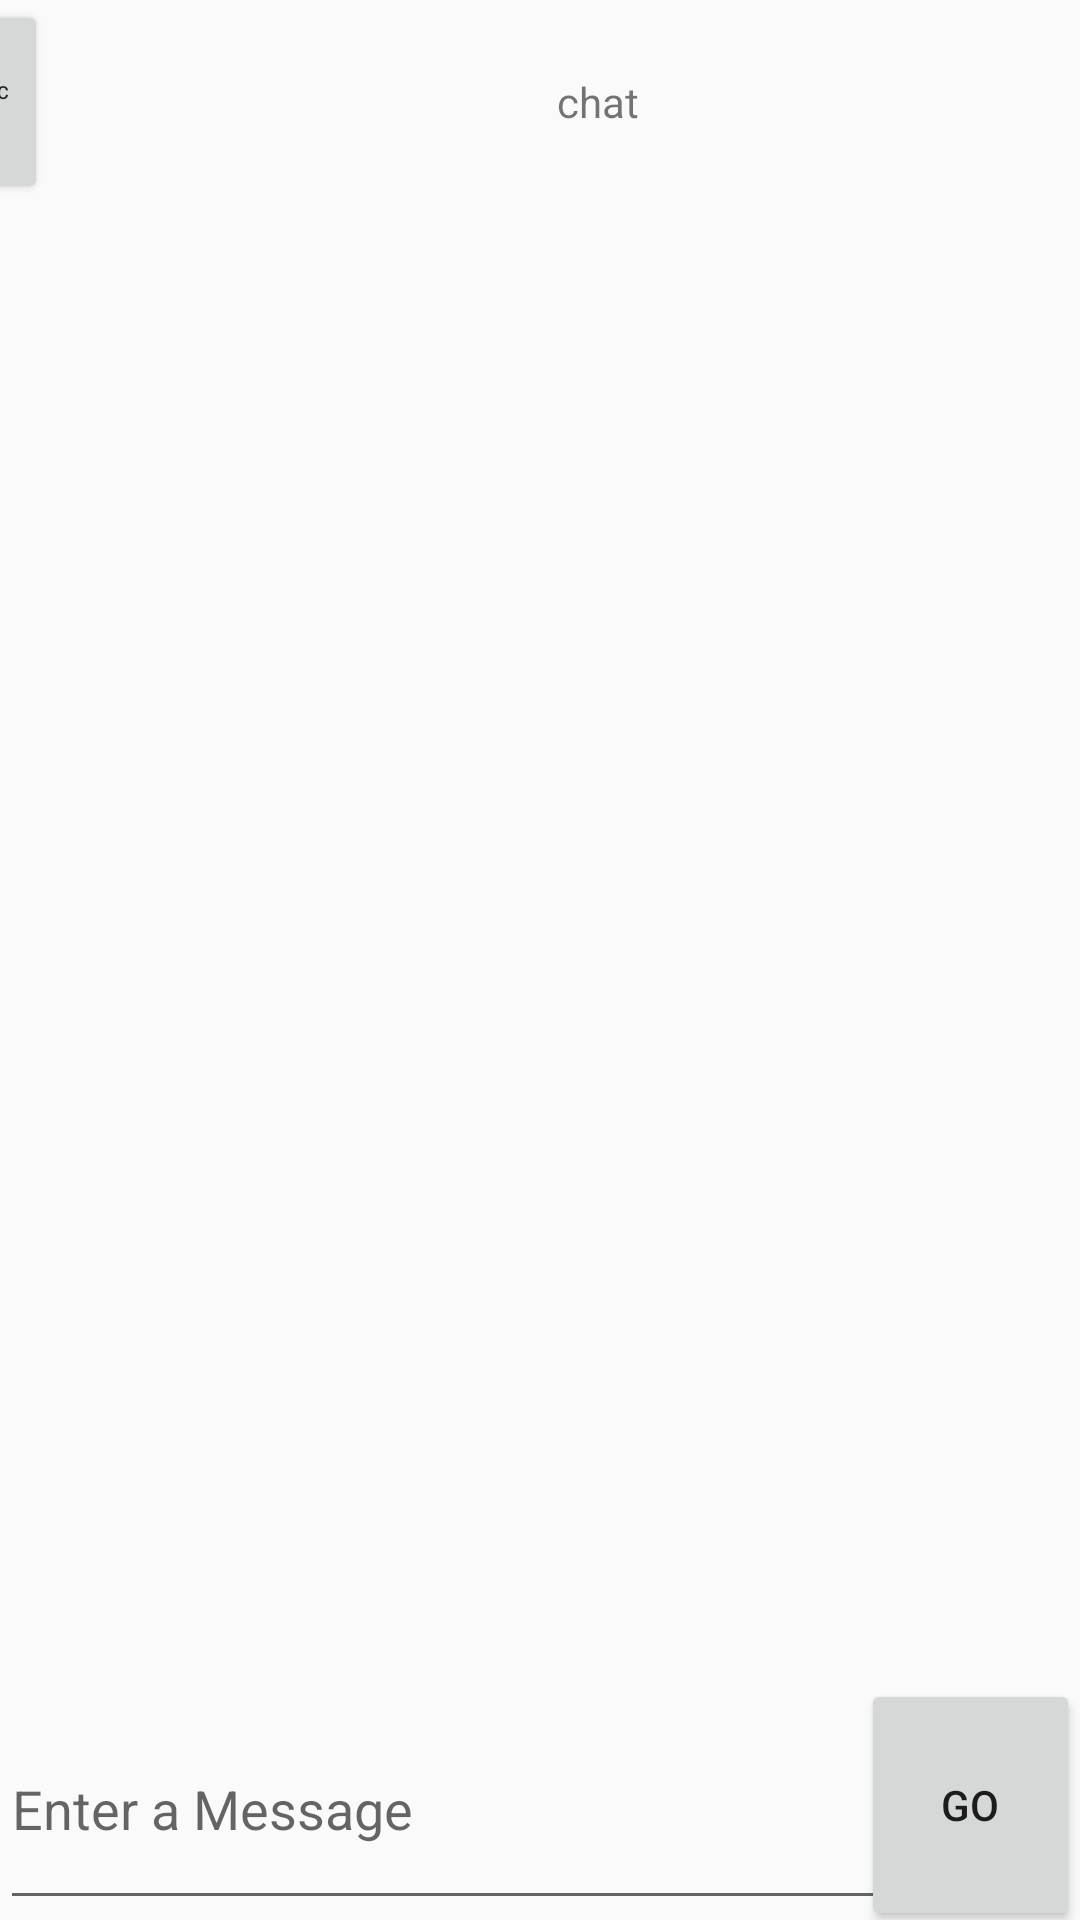

Write the Android layout XML for this screen, with the resource values it uses.
<!-- AndroidManifest.xml: application theme AppTheme -->
<!-- res/layout/activity_message_zone_ui.xml -->
<?xml version="1.0" encoding="utf-8"?>
<androidx.constraintlayout.widget.ConstraintLayout xmlns:android="http://schemas.android.com/apk/res/android"
    xmlns:app="http://schemas.android.com/apk/res-auto"
    xmlns:tools="http://schemas.android.com/tools"
    android:layout_width="match_parent"
    android:layout_height="match_parent"
    tools:context=".MessageZoneUI">


    <ListView
        android:id="@+id/list_of_messages"
        android:layout_width="0dp"
        android:layout_height="569dp"
        android:layout_above="@+id/sendMessage"
        android:layout_alignParentStart="true"
        android:layout_alignParentTop="true"
        android:divider="@android:color/transparent"
        android:dividerHeight="16dp"
        app:layout_constraintBottom_toTopOf="@+id/sendMessage"
        app:layout_constraintEnd_toEndOf="parent"
        app:layout_constraintHorizontal_bias="0.0"
        app:layout_constraintStart_toStartOf="parent"
        app:layout_constraintTop_toBottomOf="@+id/linearLayout6"
        app:layout_constraintVertical_bias="1.0" />

    <LinearLayout
        android:id="@+id/linearLayout6"
        android:layout_width="405dp"
        android:layout_height="68dp"
        android:orientation="horizontal"
        app:layout_constraintEnd_toEndOf="parent"
        app:layout_constraintHorizontal_bias="0.5"
        app:layout_constraintStart_toStartOf="parent"
        app:layout_constraintTop_toTopOf="parent">

        <Button
            android:id="@+id/backbutton"
            android:layout_width="76dp"
            android:layout_height="match_parent"
            android:layout_weight="1"
            android:text="back"
            android:textSize="6sp" />

        <TextView
            android:id="@+id/contactName"
            android:layout_width="match_parent"
            android:layout_height="match_parent"
            android:layout_weight="1"
            android:gravity="center"
            android:text="@string/ChatCorresponding" />

    </LinearLayout>

    <EditText
        android:id="@+id/sendMessage"
        android:layout_width="331dp"
        android:layout_height="77dp"
        android:ems="10"
        android:hint="Enter a Message"
        android:inputType="textPersonName"
        app:layout_constraintBottom_toBottomOf="parent"
        app:layout_constraintStart_toStartOf="parent" />

    <Button
        android:id="@+id/buttonsend"
        android:layout_width="73dp"
        android:layout_height="84dp"
        android:hint="Send"
        android:text="GO"
        app:layout_constraintBottom_toBottomOf="parent"
        app:layout_constraintEnd_toEndOf="parent"
        app:layout_constraintTop_toBottomOf="@+id/list_of_messages" />

</androidx.constraintlayout.widget.ConstraintLayout>
<!-- resources referenced by this layout -->
<resources>
  <string name="ChatCorresponding">chat</string>
  <style name="AppTheme" parent="Theme.AppCompat.Light.DarkActionBar">
          
          <item name="colorPrimary">@color/colorPrimary</item>
          <item name="colorPrimaryDark">@color/colorPrimaryDark</item>
          <item name="colorAccent">@color/colorAccent</item>
      </style>
  <color name="colorPrimary">#008577</color>
  <color name="colorPrimaryDark">#001EB3</color>
  <color name="colorAccent">#D81B60</color>
</resources>
